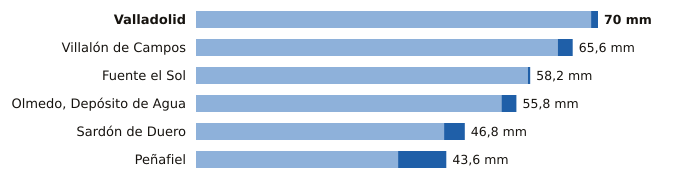

Data behind this chart, as committed beside it:
estacion, provincia, indicativo, mm_6_dias_anteriores, mm_hoy, mm_7_dias, horas_de_hoy
Valladolid, Valladolid, 2422, 68.8, 1.2, 70.0, 18
Villalón de Campos, Valladolid, 2593D, 63.0, 2.6, 65.6, 18
Fuente el Sol, Valladolid, 2517A, 57.8, 0.4, 58.2, 15
Olmedo, Depósito de Agua, Valladolid, 2503B, 53.2, 2.6, 55.8, 14
Sardón de Duero, Valladolid, 2172Y, 43.2, 3.6, 46.8, 15
Peñafiel, Valladolid, 2166Y, 35.2, 8.4, 43.6, 16
